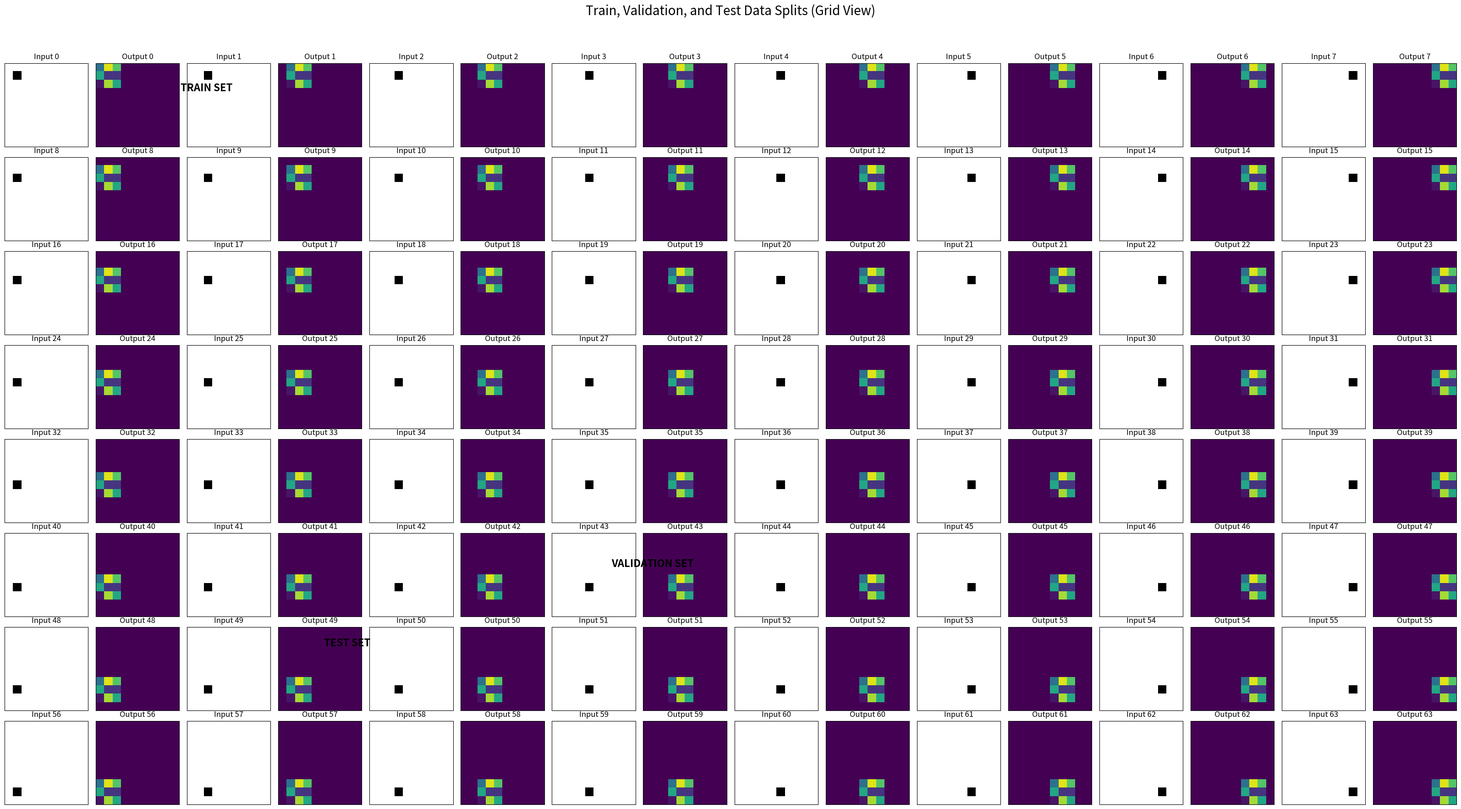

This chart was generated by the following Python code:
import numpy as np
import matplotlib.pyplot as plt
import os
import json

def generate_all_data(grid_size=10, pattern_size=3):
    """
    Generates all possible input and output grids in a fixed order.
    """
    all_input_grids = []
    all_output_grids = []
    offset = pattern_size // 2

    # Use a fixed seed to generate one constant random pattern
    np.random.seed(42)
    constant_random_pattern = np.random.rand(pattern_size, pattern_size)

    dot_positions = []
    for r in range(offset, grid_size - offset):
        for c in range(offset, grid_size - offset):
            dot_positions.append((r, c))

    # Sort positions to have a consistent, raster-scan order
    dot_positions.sort()

    for r, c in dot_positions:
        input_grid = np.zeros((grid_size, grid_size))
        input_grid[r, c] = 1
        all_input_grids.append(input_grid)

        output_grid = np.zeros((grid_size, grid_size))
        output_grid[r - offset:r + offset + 1, c - offset:c + offset + 1] = constant_random_pattern
        all_output_grids.append(output_grid)

    return np.array(all_input_grids), np.array(all_output_grids)

def get_datasets_no_shuffle(grid_size=10, pattern_size=3, train_split=0.8, val_split=0.1):
    """
    Generates and splits the data sequentially into training, validation, and test sets.
    """
    inputs, outputs = generate_all_data(grid_size, pattern_size)
    total_samples = len(inputs)

    train_end = int(total_samples * train_split)
    val_end = train_end + int(total_samples * val_split)

    datasets = {
        'train': (inputs[:train_end], outputs[:train_end]),
        'validation': (inputs[train_end:val_end], outputs[train_end:val_end]),
        'test': (inputs[val_end:], outputs[val_end:])
    }
    
    split_indices = {
        'train': list(range(train_end)),
        'validation': list(range(train_end, val_end)),
        'test': list(range(val_end, total_samples))
    }
    
    return datasets, split_indices

def save_data_to_json(datasets, base_dir='data'):
    """
    Saves the datasets to JSON files in a structured directory.
    """
    if os.path.exists(base_dir):
        import shutil
        shutil.rmtree(base_dir)
        
    os.makedirs(base_dir, exist_ok=True)
    
    print(f"\nSaving data to '{base_dir}' directory...")
    for split_name, (inputs, outputs) in datasets.items():
        split_dir = os.path.join(base_dir, split_name)
        os.makedirs(split_dir, exist_ok=True)
        
        for i in range(len(inputs)):
            file_path = os.path.join(split_dir, f'sample_{i:03d}.json')
            data_to_save = {
                'input': inputs[i].tolist(),
                'output': outputs[i].tolist()
            }
            with open(file_path, 'w') as f:
                json.dump(data_to_save, f, indent=4)
    print("Data saved successfully.")


def plot_data_splits_grid(datasets, split_indices, filename='data_visualization.png'):
    """
    Plots all input-output pairs in a grid, sectioned by dataset split.
    """
    total_samples = sum(len(inputs) for inputs, _ in datasets.values())
    
    # Determine grid size - aim for a roughly square layout of pairs
    # Each pair takes 2 columns (input, output)
    ncols_pairs = int(np.ceil(np.sqrt(total_samples)))
    ncols = ncols_pairs * 2
    nrows = int(np.ceil(total_samples / ncols_pairs))
    
    fig, axes = plt.subplots(nrows, ncols, figsize=(ncols * 2, nrows * 2.2))
    fig.suptitle('Train, Validation, and Test Data Splits (Grid View)', fontsize=20, y=1.0)
    
    # Flatten axes array for easy iteration
    axes = axes.flatten()

    # Hide all axes initially, they will be turned on as needed
    for ax in axes:
        ax.axis('off')

    current_sample_idx = 0
    for split_name in ['train', 'validation', 'test']:
        inputs, outputs = datasets[split_name]
        
        if len(inputs) == 0:
            continue
            
        # Add a title for the split section
        # Place it before the first sample of the split
        ax_title_pos = current_sample_idx * 2
        if ax_title_pos < len(axes):
            fig.text(axes[ax_title_pos].get_position().x0, 
                     axes[ax_title_pos].get_position().y1 + 0.01, 
                     f'{split_name.upper()} SET', 
                     fontsize=16, fontweight='bold', ha='left', va='bottom')

        for i in range(len(inputs)):
            original_index = split_indices[split_name][i]
            ax_idx = (current_sample_idx) * 2
            
            if ax_idx + 1 >= len(axes):
                print("Warning: Not all samples could be plotted in the grid.")
                break

            # Plot Input
            ax_input = axes[ax_idx]
            ax_input.imshow(inputs[i], cmap='Greys', vmin=0, vmax=1)
            ax_input.set_title(f'Input {original_index}')
            ax_input.axis('on')
            ax_input.set_xticks([])
            ax_input.set_yticks([])

            # Plot Output
            ax_output = axes[ax_idx + 1]
            ax_output.imshow(outputs[i], cmap='viridis', vmin=0, vmax=1)
            ax_output.set_title(f'Output {original_index}')
            ax_output.axis('on')
            ax_output.set_xticks([])
            ax_output.set_yticks([])
            
            current_sample_idx += 1

    plt.tight_layout(rect=[0, 0, 1, 0.97])
    plt.savefig(filename)
    print(f"\nGrid visualization saved to {filename}")


if __name__ == '__main__':
    # 1. Generate and split the data without shuffling
    datasets, split_indices = get_datasets_no_shuffle()

    print("Dataset sizes:")
    for name, (inputs, outputs) in datasets.items():
        print(f"  {name.capitalize()}:")
        print(f"    Inputs shape: {inputs.shape}")
        print(f"    Outputs shape: {outputs.shape}")

    # 2. Save the data to JSON files
    save_data_to_json(datasets)

    # 3. Plot all the data and save to a file
    plot_data_splits_grid(datasets, split_indices)
